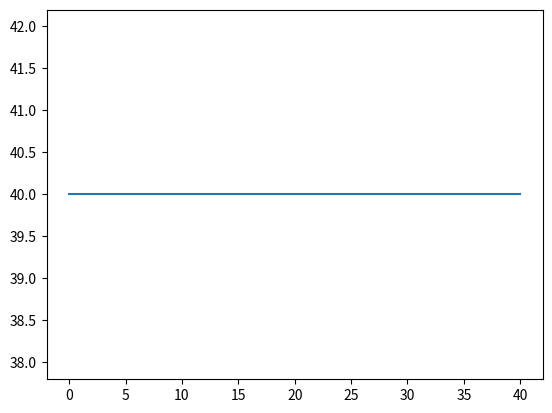

Reproduce this figure in Python.
from matplotlib import pyplot as plt



limit_top_x = [0, 40]
limit_top_y = [40, 40]

plt.plot(limit_top_x, limit_top_y)

#sidewalk_x1 = []